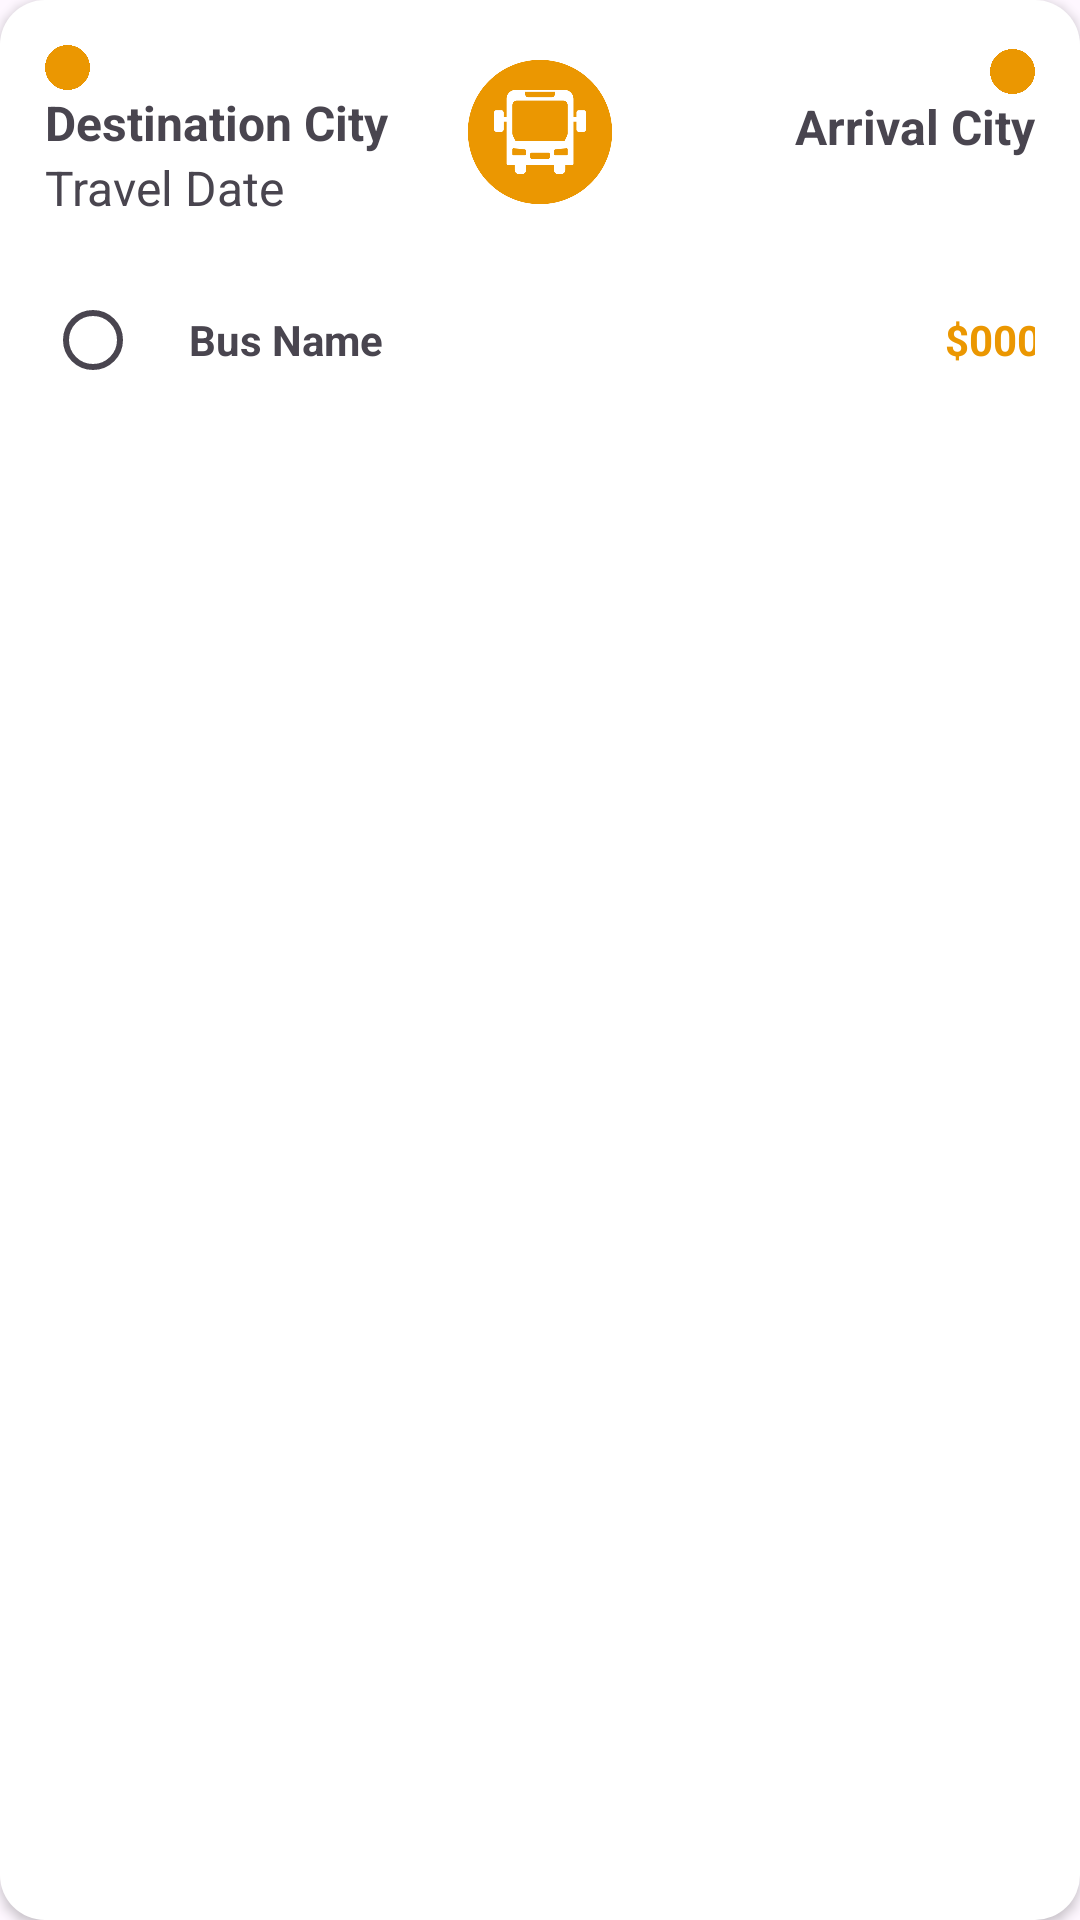

Android layout source for this screen:
<!-- AndroidManifest.xml: application theme Theme.Surigao_travel -->
<!-- res/layout/bus_item.xml -->
<?xml version="1.0" encoding="utf-8"?>
<LinearLayout xmlns:android="http://schemas.android.com/apk/res/android"
    android:layout_width="match_parent"
    android:layout_height="wrap_content"
    android:orientation="vertical"
    android:elevation="2dp"
    android:background="@drawable/flight_card">

    <LinearLayout
        android:layout_width="match_parent"
        android:layout_height="wrap_content"
        android:orientation="horizontal"
        android:gravity="center"
        android:padding="15dp">

        <LinearLayout
            android:layout_width="140dp"
            android:layout_height="wrap_content"
            android:gravity="start"
            android:orientation="vertical">

            <ImageView
                android:layout_width="15dp"
                android:layout_height="15dp"
                android:src="@drawable/circle"/>

            <TextView
                android:id="@+id/tvDeparture"
                android:layout_width="wrap_content"
                android:layout_height="wrap_content"
                android:text="Destination City"
                android:textSize="16sp"
                android:textStyle="bold" />

            <TextView
                android:id="@+id/tvTravel"
                android:layout_width="wrap_content"
                android:layout_height="wrap_content"
                android:text="Travel Date"
                android:textSize="16sp" />
        </LinearLayout>

        <ImageView
            android:layout_width="50dp"
            android:layout_height="50dp"
            android:src="@drawable/bus_icon"/>

        <LinearLayout
            android:layout_width="140dp"
            android:layout_height="wrap_content"
            android:orientation="vertical"
            android:gravity="end">

            <ImageView
                android:layout_width="15dp"
                android:layout_height="15dp"
                android:src="@drawable/circle"/>

            <TextView
                android:id="@+id/tvArrival"
                android:layout_width="wrap_content"
                android:layout_height="wrap_content"
                android:text="Arrival City"
                android:textSize="16sp"
                android:textStyle="bold"/>

            <TextView
                android:id="@+id/tvCheckOut"
                android:layout_width="wrap_content"
                android:layout_height="wrap_content" />
        </LinearLayout>

    </LinearLayout>

    <LinearLayout
        android:layout_width="match_parent"
        android:layout_height="50dp"
        android:orientation="horizontal"
        android:padding="15dp">

        <RadioButton
            android:id="@+id/radioButton"
            android:layout_width="wrap_content"
            android:layout_height="wrap_content" />

        <TextView
            android:id="@+id/tvName"
            android:layout_width="137dp"
            android:layout_height="wrap_content"
            android:text="Bus Name"
            android:textStyle="bold" />

        <TextView
            android:id="@+id/tvPrice"
            android:layout_width="147dp"
            android:layout_height="wrap_content"
            android:gravity="end"
            android:text="$000"
            android:textColor="#eb9701"
            android:textStyle="bold" />

    </LinearLayout>

    <Button
        android:id="@+id/btnBook"
        android:layout_width="match_parent"
        android:layout_height="wrap_content"
        android:text="Book This"
        android:visibility="gone"
        android:padding="10dp"/>

</LinearLayout>
<!-- resources referenced by this layout -->
<resources>
  <!-- drawable bus_icon: png bitmap (drawable, 16868 bytes) -->
  <!-- drawable circle: png bitmap (drawable, 53145 bytes) -->
  <!-- drawable flight_card (drawable) -->
  <shape xmlns:android="http://schemas.android.com/apk/res/android">
      <corners android:radius="15dp"/>
      <solid android:color="#ffffff"/>
      <shadowColor android:color="#999999"/>
      <elevation android:value="5dp"/>
  </shape>
  <style name="Theme.Surigao_travel" parent="Base.Theme.Surigao_travel" />
  <style name="Base.Theme.Surigao_travel" parent="Theme.Material3.DayNight.NoActionBar">
          
          
      </style>
</resources>
